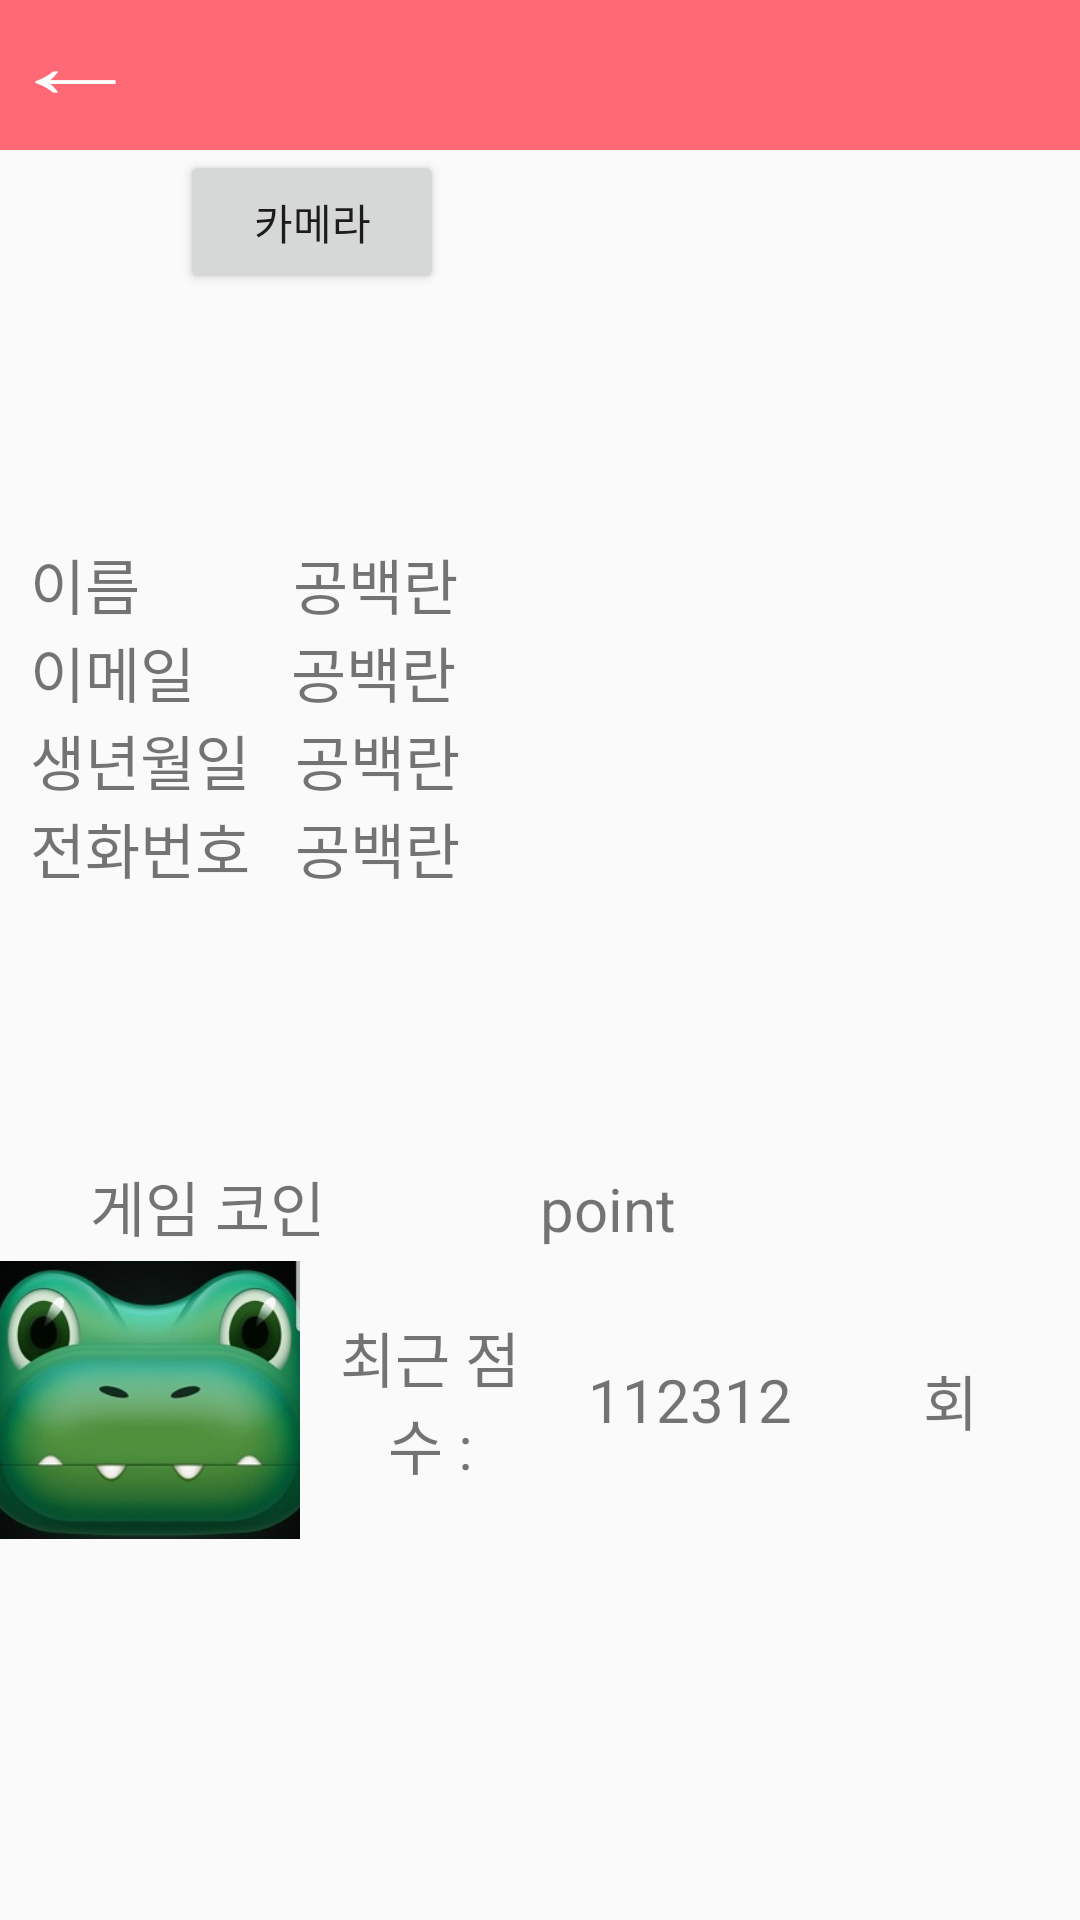

Write the Android layout XML for this screen, with the resource values it uses.
<!-- AndroidManifest.xml: application theme AppTheme -->
<!-- res/layout/activity_profile.xml -->
<?xml version="1.0" encoding="utf-8"?>
<LinearLayout xmlns:android="http://schemas.android.com/apk/res/android"
    xmlns:app="http://schemas.android.com/apk/res-auto"
    xmlns:tools="http://schemas.android.com/tools"
    android:layout_width="match_parent"
    android:layout_height="match_parent"
    android:orientation="vertical"
    tools:context="com.example.user.duty.profile">





    <LinearLayout
        android:background="#c7ff4050"
        android:layout_width="match_parent"

        android:layout_height="50dp">


        <LinearLayout
            android:layout_width="wrap_content"
            android:layout_height="match_parent">
            <TextView
                android:textColor="#ffffff"
                android:id="@+id/textbutton"
                android:layout_width="wrap_content"
                android:layout_height="match_parent"
                android:layout_marginLeft="10dp"
                android:text="←"


                android:scaleX="1.5"
                android:textSize="30dp"/>

        </LinearLayout>



        </LinearLayout>

    <FrameLayout
        android:layout_width="match_parent"
        android:layout_height="130dp">

    <LinearLayout
        android:layout_width="match_parent"
        android:layout_height="130dp">

        <ImageView
            android:id="@+id/profile_image"
            android:layout_gravity="center"
            android:layout_marginLeft="150dp"
            android:layout_width="100dp"
            android:layout_height="100dp"
           />


    </LinearLayout>
        <Button
            android:id="@+id/profile_camera_btn"
            android:layout_marginLeft="60dp"
            android:layout_width="wrap_content"
            android:layout_height="wrap_content"
            android:text="카메라"/>


    </FrameLayout>

    <LinearLayout
        android:layout_width="match_parent"
        android:layout_height="wrap_content">

        <TextView
            android:paddingLeft="10dp"
            android:layout_width="wrap_content"
            android:layout_height="wrap_content"
            android:textSize="20dp"
            android:text="이름"/>

        <TextView
            android:id="@+id/name_text"
            android:paddingLeft="51dp"
            android:textSize="20dp"
            android:layout_width="match_parent"
            android:layout_height="wrap_content"
            android:text="공백란"/>

    </LinearLayout>


    <LinearLayout
        android:layout_width="match_parent"
        android:layout_height="wrap_content">

        <TextView
            android:paddingLeft="10dp"
            android:layout_width="wrap_content"
            android:layout_height="wrap_content"
            android:textSize="20dp"
            android:text="이메일"/>

        <TextView
            android:id="@+id/id_text"
            android:paddingLeft="32dp"
            android:textSize="20dp"
            android:layout_width="match_parent"
            android:layout_height="wrap_content"
            android:text="공백란"/>

    </LinearLayout>

    <LinearLayout
        android:layout_width="match_parent"
        android:layout_height="wrap_content">

        <TextView
            android:paddingLeft="10dp"
            android:layout_width="wrap_content"
            android:layout_height="wrap_content"
            android:textSize="20dp"
            android:text="생년월일"/>

        <TextView
            android:id="@+id/identt_text"
            android:paddingLeft="15dp"
            android:textSize="20dp"
            android:layout_width="match_parent"
            android:layout_height="wrap_content"
            android:text="공백란"/>

    </LinearLayout>

    <LinearLayout
        android:layout_width="match_parent"
        android:layout_height="wrap_content">

        <TextView
            android:paddingLeft="10dp"
            android:layout_width="wrap_content"
            android:layout_height="wrap_content"
            android:textSize="20dp"
            android:text="전화번호"/>

        <TextView
            android:id="@+id/number_text"
            android:paddingLeft="15dp"
            android:textSize="20dp"
            android:layout_width="match_parent"
            android:layout_height="wrap_content"
            android:text="공백란"/>




    </LinearLayout>


    <LinearLayout
        android:layout_marginTop="60dp"
        android:layout_width="match_parent"
        android:layout_height="30dp">


    </LinearLayout>

<FrameLayout
    android:layout_width="match_parent"
    android:layout_height="wrap_content">

    <LinearLayout

        android:layout_width="match_parent"
        android:layout_height="wrap_content">

    <TextView

       android:paddingLeft="30dp"
        android:layout_width="150dp"
        android:layout_height="wrap_content"
        android:text="게임 코인"
        android:textSize="20dp"/>


        <TextView
            android:paddingLeft="30dp"
            android:id="@+id/coin_count_view"
            android:layout_width="100dp"
            android:layout_height="wrap_content"
            android:text="point"
            android:textSize="20dp"
            />



    </LinearLayout>

        <ImageView
            android:id="@+id/plus_one"

            android:layout_marginLeft="200dp"
            android:layout_width="100dp"
            android:layout_height="25dp"
            />


</FrameLayout>

    <LinearLayout

        android:layout_width="match_parent"
        android:layout_height="wrap_content">



        <ImageView
            android:layout_width="100dp"
            android:layout_height="100dp"
            android:src="@drawable/crokoifno"
            />

        <TextView
            android:layout_weight="1"
            android:gravity="center"
            android:layout_width="match_parent"
            android:layout_height="match_parent"
            android:textSize="20dp"
            android:text="최근 점수 :"/>

        <TextView

            android:id="@+id/count_text"
            android:layout_weight="1"
            android:gravity="center"
            android:layout_width="match_parent"
            android:layout_height="match_parent"
            android:textSize="20dp"
            android:text="112312"/>

        <TextView

            android:gravity="center"
            android:layout_weight="1"
            android:layout_width="match_parent"
            android:layout_height="match_parent"
            android:text="회"
            android:textSize="20dp"/>



        </LinearLayout>




    </LinearLayout>
<!-- resources referenced by this layout -->
<resources>
  <!-- drawable crokoifno: jpg bitmap (drawable, 14124 bytes) -->
  <style name="AppTheme" parent="Theme.AppCompat.Light.DarkActionBar">
          
          <item name="windowNoTitle">true</item>
          <item name="colorPrimary">@color/colorPrimary</item>
          <item name="colorPrimaryDark">@color/colorPrimaryDark</item>
          <item name="colorAccent">@color/colorAccent</item>
  
      </style>
  <color name="colorPrimary">#3F51B5</color>
  <color name="colorPrimaryDark">#c7ff4050</color>
  <color name="colorAccent">#FF4081</color>
</resources>
